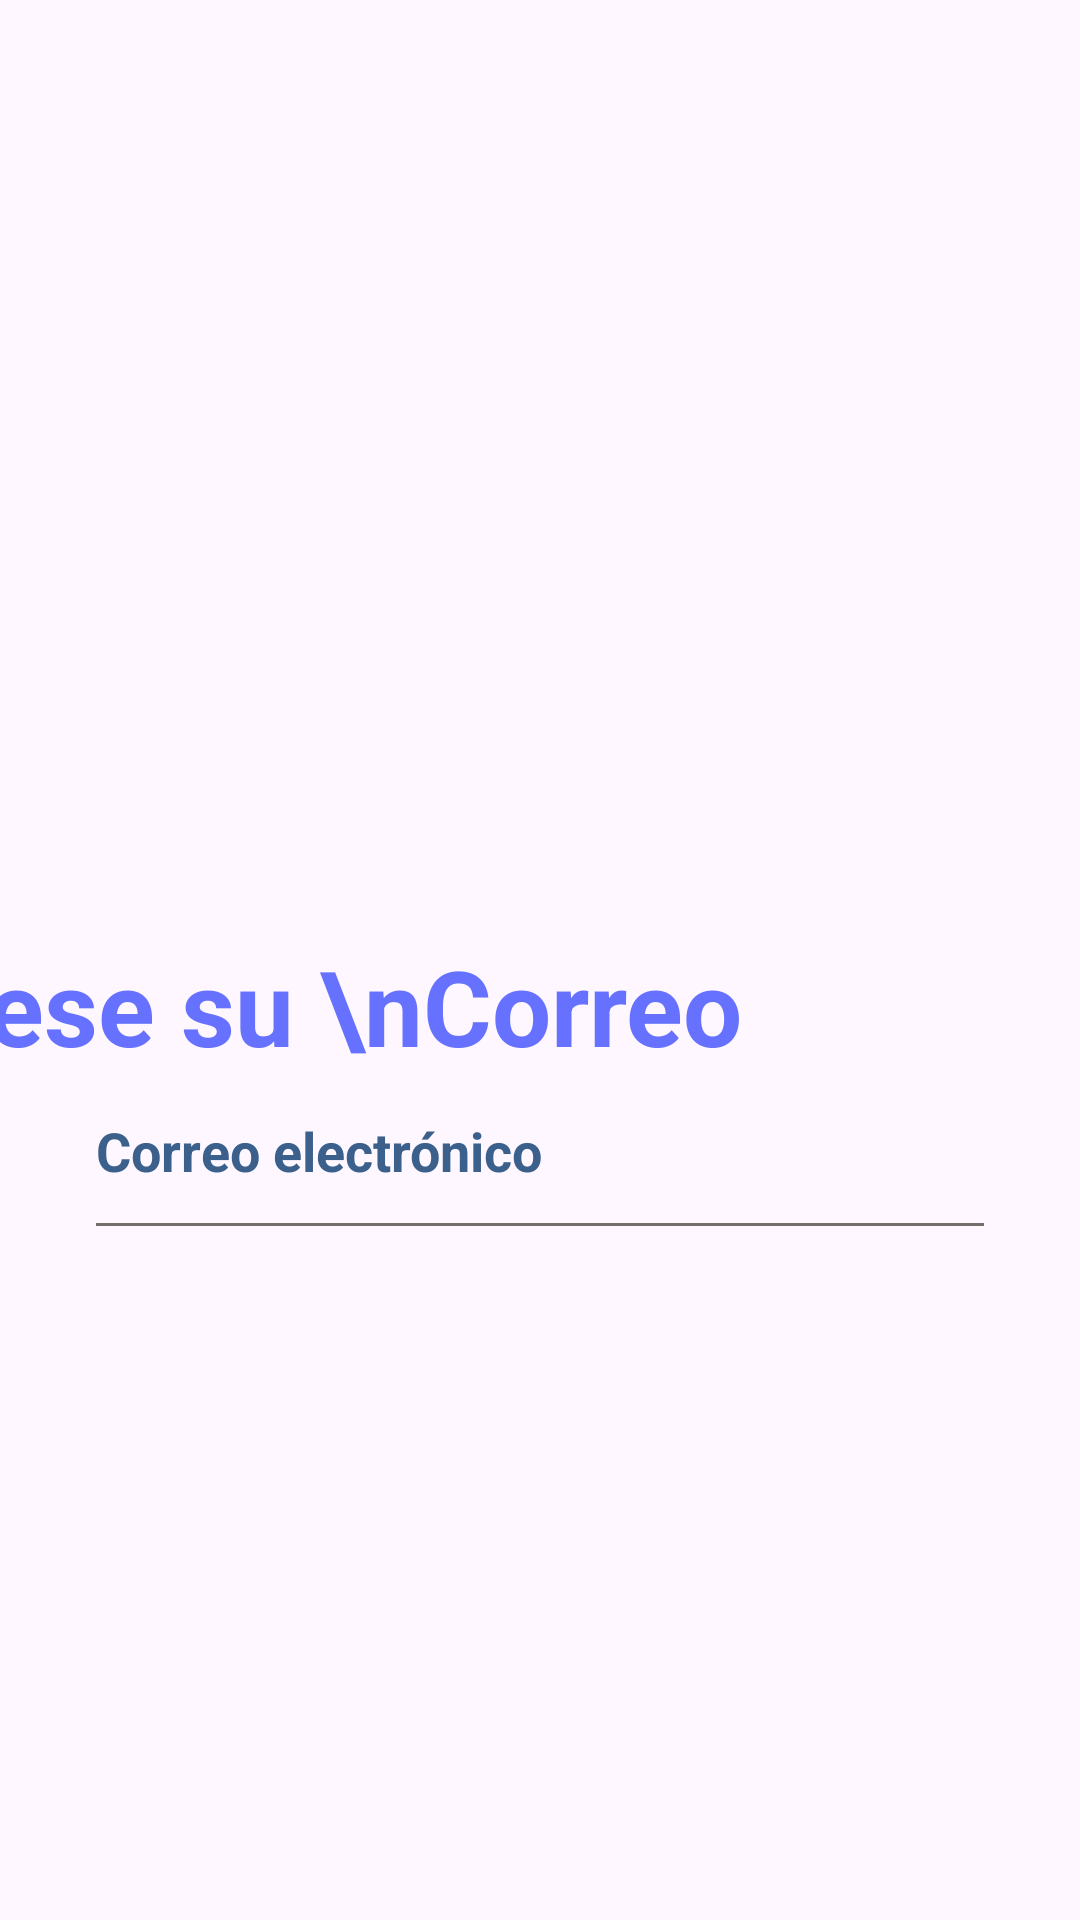

Reconstruct the res/layout file that produces this screen, plus the resources it refers to.
<!-- AndroidManifest.xml: application theme Theme.Profealtoque -->
<!-- res/layout/activity_forgot_password.xml -->
<?xml version="1.0" encoding="utf-8"?>
<androidx.constraintlayout.widget.ConstraintLayout xmlns:android="http://schemas.android.com/apk/res/android"
    xmlns:app="http://schemas.android.com/apk/res-auto"
    xmlns:tools="http://schemas.android.com/tools"
    android:layout_width="match_parent"
    android:layout_height="match_parent"
    tools:context=".ForgotPasswordActivity">
    <ImageView
        android:id="@+id/imageView"
        android:layout_width="405dp"
        android:layout_height="312dp"
        android:scaleType="fitXY"
        app:layout_constraintEnd_toEndOf="parent"
        app:layout_constraintStart_toStartOf="parent"
        app:layout_constraintTop_toTopOf="parent"
        app:srcCompat="@drawable/top_background1" />

    <TextView
        android:id="@+id/textView"
        android:layout_width="wrap_content"
        android:layout_height="wrap_content"
        android:layout_marginEnd="180dp"
        android:text="Ingrese su \nCorreo"
        android:textColor="#6672FF"
        android:textSize="35sp"
        android:textStyle="bold"
        app:layout_constraintEnd_toEndOf="parent"
        app:layout_constraintStart_toStartOf="parent"
        app:layout_constraintTop_toBottomOf="@+id/imageView"
        tools:ignore="MissingConstraints" />

    <EditText
        android:id="@+id/emailEditText"
        android:layout_width="0dp"
        android:layout_height="50dp"
        android:layout_marginStart="32dp"
        android:layout_marginEnd="32dp"
        android:background="@drawable/edittext_background2"
        android:drawableStart="@drawable/email"
        android:drawablePadding="16dp"
        android:ems="10"
        android:hint="Correo electrónico"
        android:inputType="textWebEmailAddress"
        android:textColorHint="#3b608C"
        android:textSize="18sp"
        android:textStyle="bold"
        app:layout_constraintEnd_toEndOf="parent"
        app:layout_constraintHorizontal_bias="0.0"
        app:layout_constraintStart_toStartOf="parent"
        app:layout_constraintTop_toBottomOf="@+id/textView"
        app:layout_goneMarginTop="0dp"
        tools:ignore="MissingConstraints" />

    <Button
        android:id="@+id/resetPasswordButton"
        android:layout_width="match_parent"
        android:layout_height="wrap_content"
        android:layout_marginStart="130dp"
        android:layout_marginTop="30dp"
        android:layout_marginEnd="130dp"
        android:layout_marginBottom="238dp"
        android:text="Restablecer contraseña"
        app:layout_constraintBottom_toBottomOf="parent"
        app:layout_constraintEnd_toEndOf="parent"
        app:layout_constraintStart_toStartOf="parent"
        app:layout_constraintTop_toBottomOf="@+id/emailEditText" />


</androidx.constraintlayout.widget.ConstraintLayout>
<!-- resources referenced by this layout -->
<resources>
  <!-- drawable edittext_background2 (drawable) -->
  <?xml version="1.0" encoding="utf-8"?>
  <layer-list xmlns:android="http://schemas.android.com/apk/res/android">
  <item android:right="-3dp" android:left="-3dp" android:top="-3dp" android:bottom="-1dp">
      <shape android:shape="rectangle">
          <stroke android:width="2dp" android:color="#756c6c">
  
          </stroke>
  
      </shape>
  
  </item>
  </layer-list>
  <style name="Theme.Profealtoque" parent="Base.Theme.Profealtoque" />
  <style name="Base.Theme.Profealtoque" parent="Theme.Material3.DayNight.NoActionBar">
          
          
      </style>
</resources>
